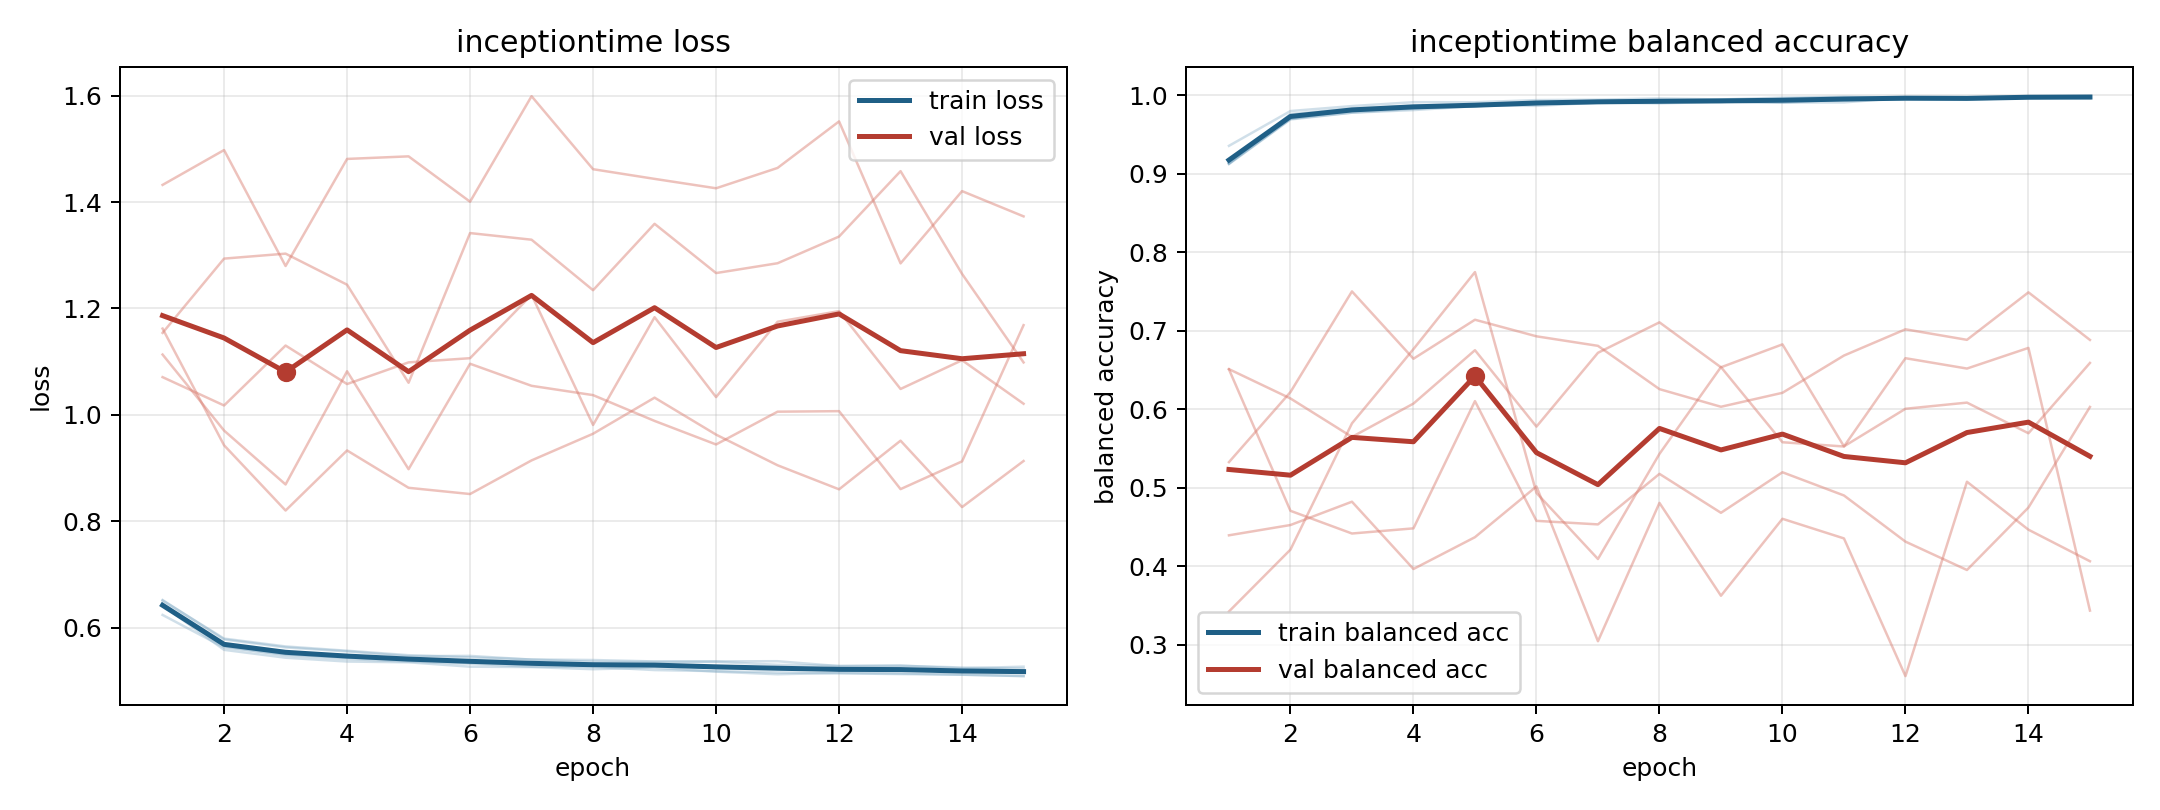

The file beside this chart, header and first rows:
model, fold, epoch, train_loss, train_balanced_accuracy, val_loss, val_balanced_accuracy
inceptiontime, 1, 1, 0.6422, 0.9129, 1.071, 0.651
inceptiontime, 1, 2, 0.5587, 0.976, 1.018, 0.6136
inceptiontime, 1, 3, 0.544, 0.9831, 1.13, 0.5646
inceptiontime, 1, 4, 0.5368, 0.987, 1.058, 0.6071
inceptiontime, 1, 5, 0.5354, 0.9863, 1.099, 0.6751
inceptiontime, 1, 6, 0.5271, 0.9911, 1.107, 0.5778
inceptiontime, 1, 7, 0.5264, 0.9917, 1.226, 0.6718
inceptiontime, 1, 8, 0.5224, 0.9936, 0.9812, 0.7106
inceptiontime, 1, 9, 0.5253, 0.9913, 1.184, 0.6533
inceptiontime, 1, 10, 0.5178, 0.9955, 1.034, 0.6825
inceptiontime, 1, 11, 0.5129, 0.9977, 1.175, 0.5526
inceptiontime, 1, 12, 0.5155, 0.9966, 1.195, 0.6005
inceptiontime, 1, 13, 0.5145, 0.9958, 1.049, 0.6083
inceptiontime, 1, 14, 0.5122, 0.9974, 1.103, 0.5693
inceptiontime, 1, 15, 0.5095, 0.9982, 1.021, 0.6589
inceptiontime, 2, 1, 0.6243, 0.9355, 1.432, 0.4393
inceptiontime, 2, 2, 0.5632, 0.9798, 1.498, 0.4524
inceptiontime, 2, 3, 0.5501, 0.9862, 1.28, 0.4821
inceptiontime, 2, 4, 0.544, 0.9911, 1.481, 0.3963
inceptiontime, 2, 5, 0.5393, 0.991, 1.486, 0.4369
inceptiontime, 2, 6, 0.5342, 0.9938, 1.401, 0.5015
inceptiontime, 2, 7, 0.5326, 0.9943, 1.599, 0.3043
inceptiontime, 2, 8, 0.5287, 0.9959, 1.462, 0.4805
inceptiontime, 2, 9, 0.5311, 0.9946, 1.443, 0.3623
inceptiontime, 2, 10, 0.5241, 0.9969, 1.426, 0.4603
inceptiontime, 2, 11, 0.5237, 0.9979, 1.464, 0.4353
inceptiontime, 2, 12, 0.5236, 0.9974, 1.551, 0.2599
inceptiontime, 2, 13, 0.5227, 0.9975, 1.285, 0.5075
inceptiontime, 2, 14, 0.5213, 0.9979, 1.42, 0.4464
inceptiontime, 2, 15, 0.52, 0.9988, 1.373, 0.4062
inceptiontime, 3, 1, 0.6513, 0.9123, 1.162, 0.5325
inceptiontime, 3, 2, 0.5799, 0.9691, 0.943, 0.6218
inceptiontime, 3, 3, 0.5651, 0.9777, 0.8205, 0.75
inceptiontime, 3, 4, 0.5571, 0.9811, 0.9333, 0.6642
inceptiontime, 3, 5, 0.5487, 0.9861, 0.8631, 0.7139
inceptiontime, 3, 6, 0.5446, 0.9902, 0.8514, 0.6928
inceptiontime, 3, 7, 0.5407, 0.9906, 0.9146, 0.6807
inceptiontime, 3, 8, 0.5396, 0.9896, 0.9647, 0.6255
inceptiontime, 3, 9, 0.5369, 0.9916, 1.032, 0.603
inceptiontime, 3, 10, 0.5371, 0.9907, 0.9631, 0.6208
inceptiontime, 3, 11, 0.5374, 0.9909, 0.9055, 0.6683
inceptiontime, 3, 12, 0.5281, 0.9969, 0.8603, 0.7017
inceptiontime, 3, 13, 0.5291, 0.996, 0.9517, 0.6883
inceptiontime, 3, 14, 0.5239, 0.9976, 0.8269, 0.7488
inceptiontime, 3, 15, 0.5272, 0.9961, 0.9135, 0.6882
inceptiontime, 4, 1, 0.6523, 0.9134, 1.154, 0.6507
inceptiontime, 4, 2, 0.5782, 0.97, 1.294, 0.4705
inceptiontime, 4, 3, 0.5633, 0.9778, 1.303, 0.4416
inceptiontime, 4, 4, 0.5558, 0.9827, 1.245, 0.4481
inceptiontime, 4, 5, 0.5468, 0.9868, 1.06, 0.6102
inceptiontime, 4, 6, 0.5474, 0.9865, 1.342, 0.4577
inceptiontime, 4, 7, 0.5403, 0.9905, 1.329, 0.4532
inceptiontime, 4, 8, 0.5363, 0.9921, 1.234, 0.5176
inceptiontime, 4, 9, 0.5361, 0.9921, 1.359, 0.4679
inceptiontime, 4, 10, 0.5363, 0.9905, 1.267, 0.5196
inceptiontime, 4, 11, 0.5306, 0.9945, 1.285, 0.49
inceptiontime, 4, 12, 0.5285, 0.9944, 1.335, 0.4312
inceptiontime, 4, 13, 0.5288, 0.9944, 1.458, 0.3951
inceptiontime, 4, 14, 0.5255, 0.997, 1.265, 0.4747
inceptiontime, 4, 15, 0.5231, 0.9975, 1.099, 0.6028
... 15 more rows
